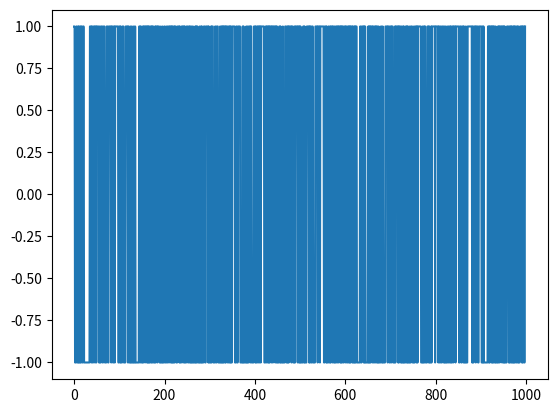

Generate this figure with matplotlib:
# calculate and plot a differenced random walk
from random import seed
from random import random
from matplotlib import pyplot
# create random walk
seed(1)
random_walk = list()
random_walk.append(-1 if random() < 0.5 else 1)
for i in range(1, 1000):
	movement = -1 if random() < 0.5 else 1
	value = random_walk[i-1] + movement
	random_walk.append(value)
# take difference
diff = list()
for i in range(1, len(random_walk)):
	value = random_walk[i] - random_walk[i - 1]
	diff.append(value)
# line plot
pyplot.plot(diff)
pyplot.show()